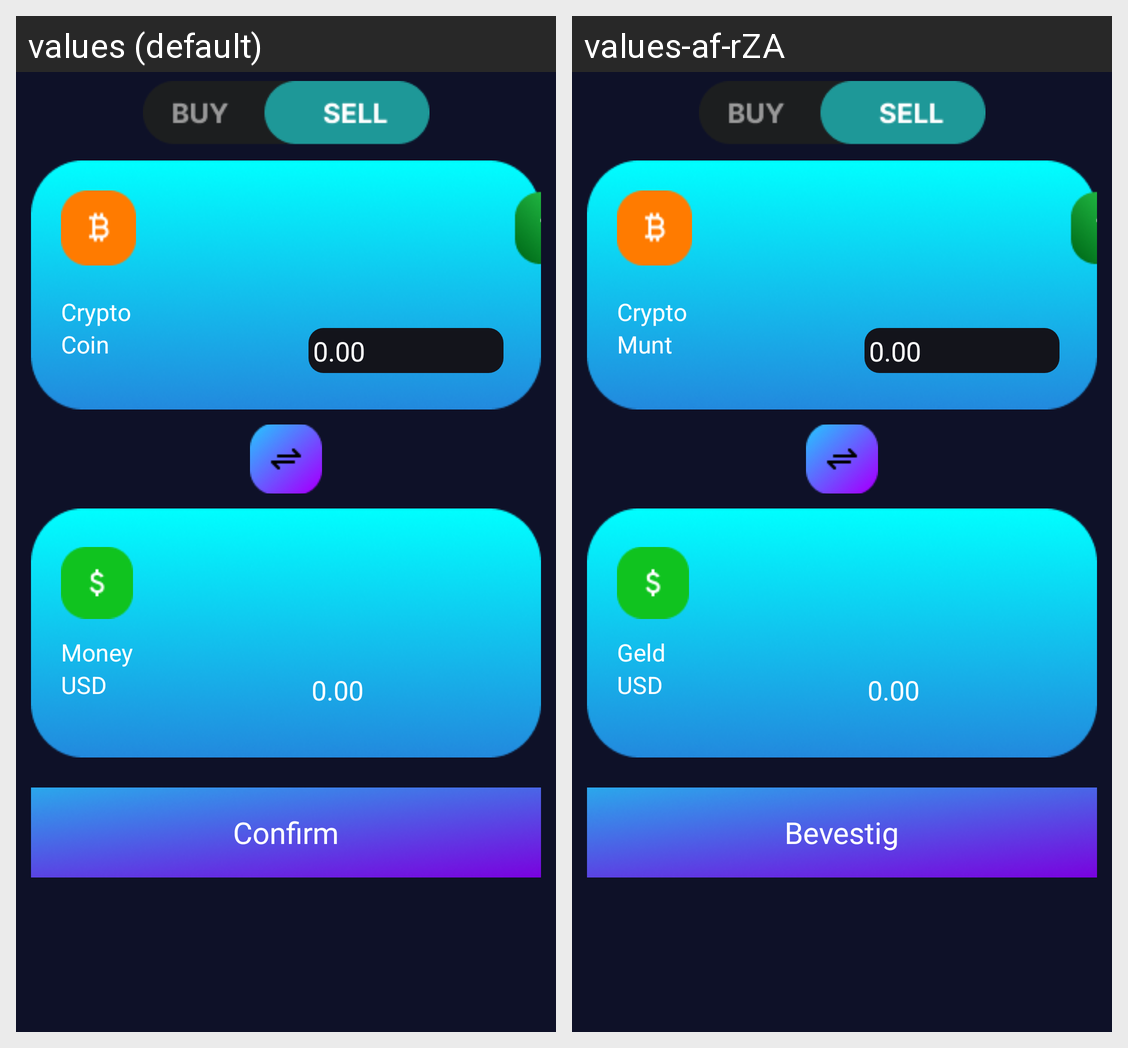

The Android screen above is rendered under two locales of the same app. Produce the string resources it draws, with the default and per-locale values.
Android screen res/layout/fragment_sell_crypto.xml rendered under 2 locales, left to right: values (default), values-af-rZA. Device: Nexus 5 (rendered at 1080×1920; each locale shown at half size, 540×960, under a caption strip naming it); theme Theme.OPSC7312_POE_TACTICAL_TRADES.
Strings drawn on this screen, with the default value and each locale's value (text and hints the layout hard-codes, and strings that could not be matched under every locale, appear in the picture but are not listed):

coin
  values: Coin
  values-af-rZA: Munt

money
  values: Money
  values-af-rZA: Geld

confirm
  values: Confirm
  values-af-rZA: Bevestig
